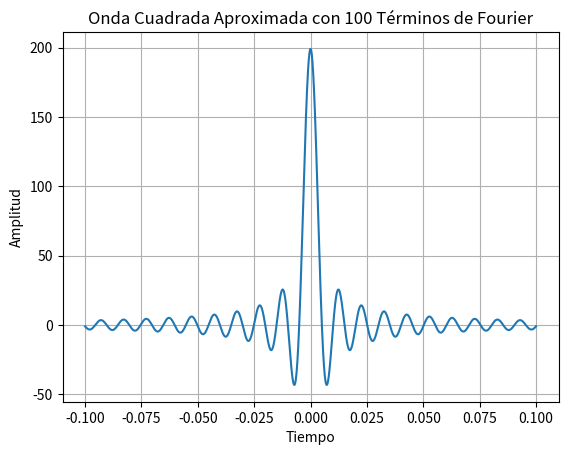

Write Python code to recreate this figure.
# -*- coding: utf-8 -*-
"""
Created on Wed Sep 11 18:22:46 2024

[redacted]
"""

import numpy as np
import matplotlib.pyplot as plt

# Parámetros
T = 1  # Periodo
t = np.linspace(-T/10, T/10, 5000)  # Tiempo
N = 100  # Número de términos de la serie de Fourier

# Frecuencia angular
omega = 2 * np.pi / T

# Inicialización de la señal
square_wave = np.ones_like(t)

# Serie de Fourier 
for n in range(1, N, 1):  # Términos impares
    square_wave += 2 * np.cos(n * omega * t)

# Graficamos la señal
plt.plot(t, square_wave)
plt.title(f'Onda Cuadrada Aproximada con {N} Términos de Fourier')
plt.xlabel('Tiempo')
plt.ylabel('Amplitud')
plt.grid(True)
plt.show()